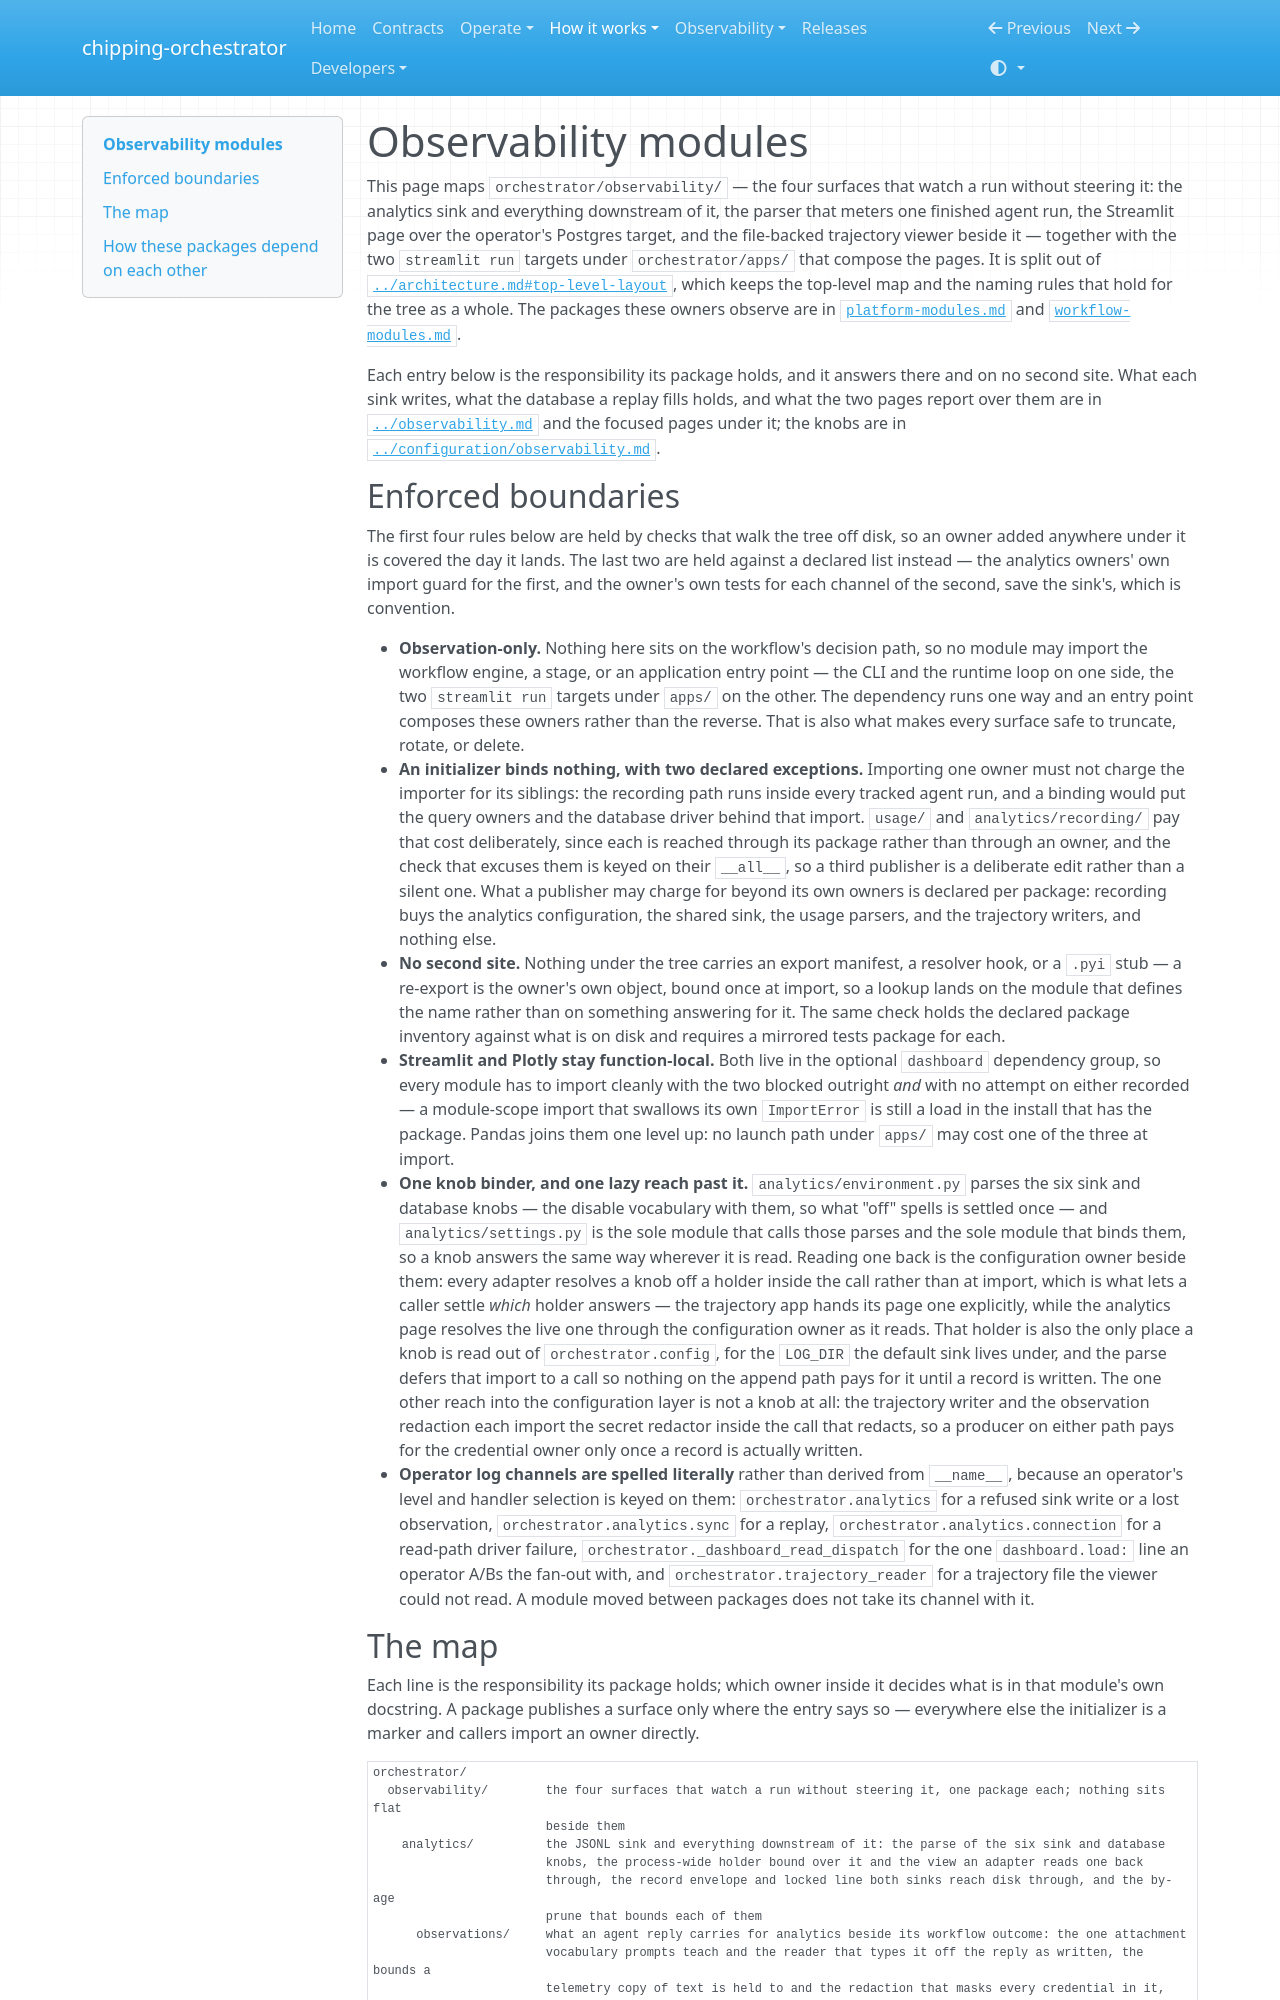

repository: chippingway/chipping-orchestrator · page: architecture/observability-modules/index.html · generator: mkdocs

# Observability modules

This page maps `orchestrator/observability/` — the four surfaces that watch a run without steering it: the analytics
sink and everything downstream of it, the parser that meters one finished agent run, the Streamlit page over the
operator's Postgres target, and the file-backed trajectory viewer beside it — together with the two `streamlit run`
targets under `orchestrator/apps/` that compose the pages. It is split out of
[`../architecture.md#top-level-layout`](../architecture.md#top-level-layout), which keeps the top-level map and the
naming rules that hold for the tree as a whole. The packages these owners observe are in
[`platform-modules.md`](platform-modules.md) and [`workflow-modules.md`](workflow-modules.md).

Each entry below is the responsibility its package holds, and it answers there and on no second site. What each sink
writes, what the database a replay fills holds, and what the two pages report over them are in
[`../observability.md`](../observability.md) and the focused pages under it; the knobs are in
[`../configuration/observability.md`](../configuration/observability.md).

## Enforced boundaries

The first four rules below are held by checks that walk the tree off disk, so an owner added anywhere under it is
covered the day it lands. The last two are held against a declared list instead — the analytics owners' own import
guard for the first, and the owner's own tests for each channel of the second, save the sink's, which is convention.

- **Observation-only.** Nothing here sits on the workflow's decision path, so no module may import the workflow
  engine, a stage, or an application entry point — the CLI and the runtime loop on one side, the two `streamlit run`
  targets under `apps/` on the other. The dependency runs one way and an entry point composes these owners rather
  than the reverse. That is also what makes every surface safe to truncate, rotate, or delete.
- **An initializer binds nothing, with two declared exceptions.** Importing one owner must not charge the importer
  for its siblings: the recording path runs inside every tracked agent run, and a binding would put the query owners
  and the database driver behind that import. `usage/` and `analytics/recording/` pay that cost deliberately, since
  each is reached through its package rather than through an owner, and the check that excuses them is keyed on
  their `__all__`, so a third publisher is a deliberate edit rather than a silent one. What a publisher may charge
  for beyond its own owners is declared per package: recording buys the analytics configuration, the shared sink,
  the usage parsers, and the trajectory writers, and nothing else.
- **No second site.** Nothing under the tree carries an export manifest, a resolver hook, or a `.pyi` stub — a
  re-export is the owner's own object, bound once at import, so a lookup lands on the module that defines the name
  rather than on something answering for it. The same check holds the declared package inventory against what is on
  disk and requires a mirrored tests package for each.
- **Streamlit and Plotly stay function-local.** Both live in the optional `dashboard` dependency group, so every
  module has to import cleanly with the two blocked outright *and* with no attempt on either recorded — a
  module-scope import that swallows its own `ImportError` is still a load in the install that has the package.
  Pandas joins them one level up: no launch path under `apps/` may cost one of the three at import.
- **One knob binder, and one lazy reach past it.** `analytics/environment.py` parses the six sink and database
  knobs — the disable vocabulary with them, so what "off" spells is settled once — and `analytics/settings.py` is
  the sole module that calls those parses and the sole module that binds them, so a knob answers the same way
  wherever it is read. Reading one back is the configuration owner beside them: every adapter resolves a knob off a
  holder inside the call rather than at import, which is what lets a caller settle *which* holder answers — the
  trajectory app hands its page one explicitly, while the analytics page resolves the live one through the
  configuration owner as it reads. That holder is also the only place a knob is read out of `orchestrator.config`,
  for the `LOG_DIR` the default sink lives under, and the parse defers that import to a call so nothing on the
  append path pays for it until a record is written. The one other reach into the configuration layer is not a knob
  at all: the trajectory writer and the observation redaction each import the secret redactor inside the call that
  redacts, so a producer on either path pays for the credential owner only once a record is actually written.
- **Operator log channels are spelled literally** rather than derived from `__name__`, because an operator's level
  and handler selection is keyed on them: `orchestrator.analytics` for a refused sink write or a lost observation,
  `orchestrator.analytics.sync` for a replay, `orchestrator.analytics.connection` for a read-path driver failure,
  `orchestrator._dashboard_read_dispatch` for the one `dashboard.load:` line an operator A/Bs the fan-out with, and
  `orchestrator.trajectory_reader` for a trajectory file the viewer could not read. A module moved between packages
  does not take its channel with it.
